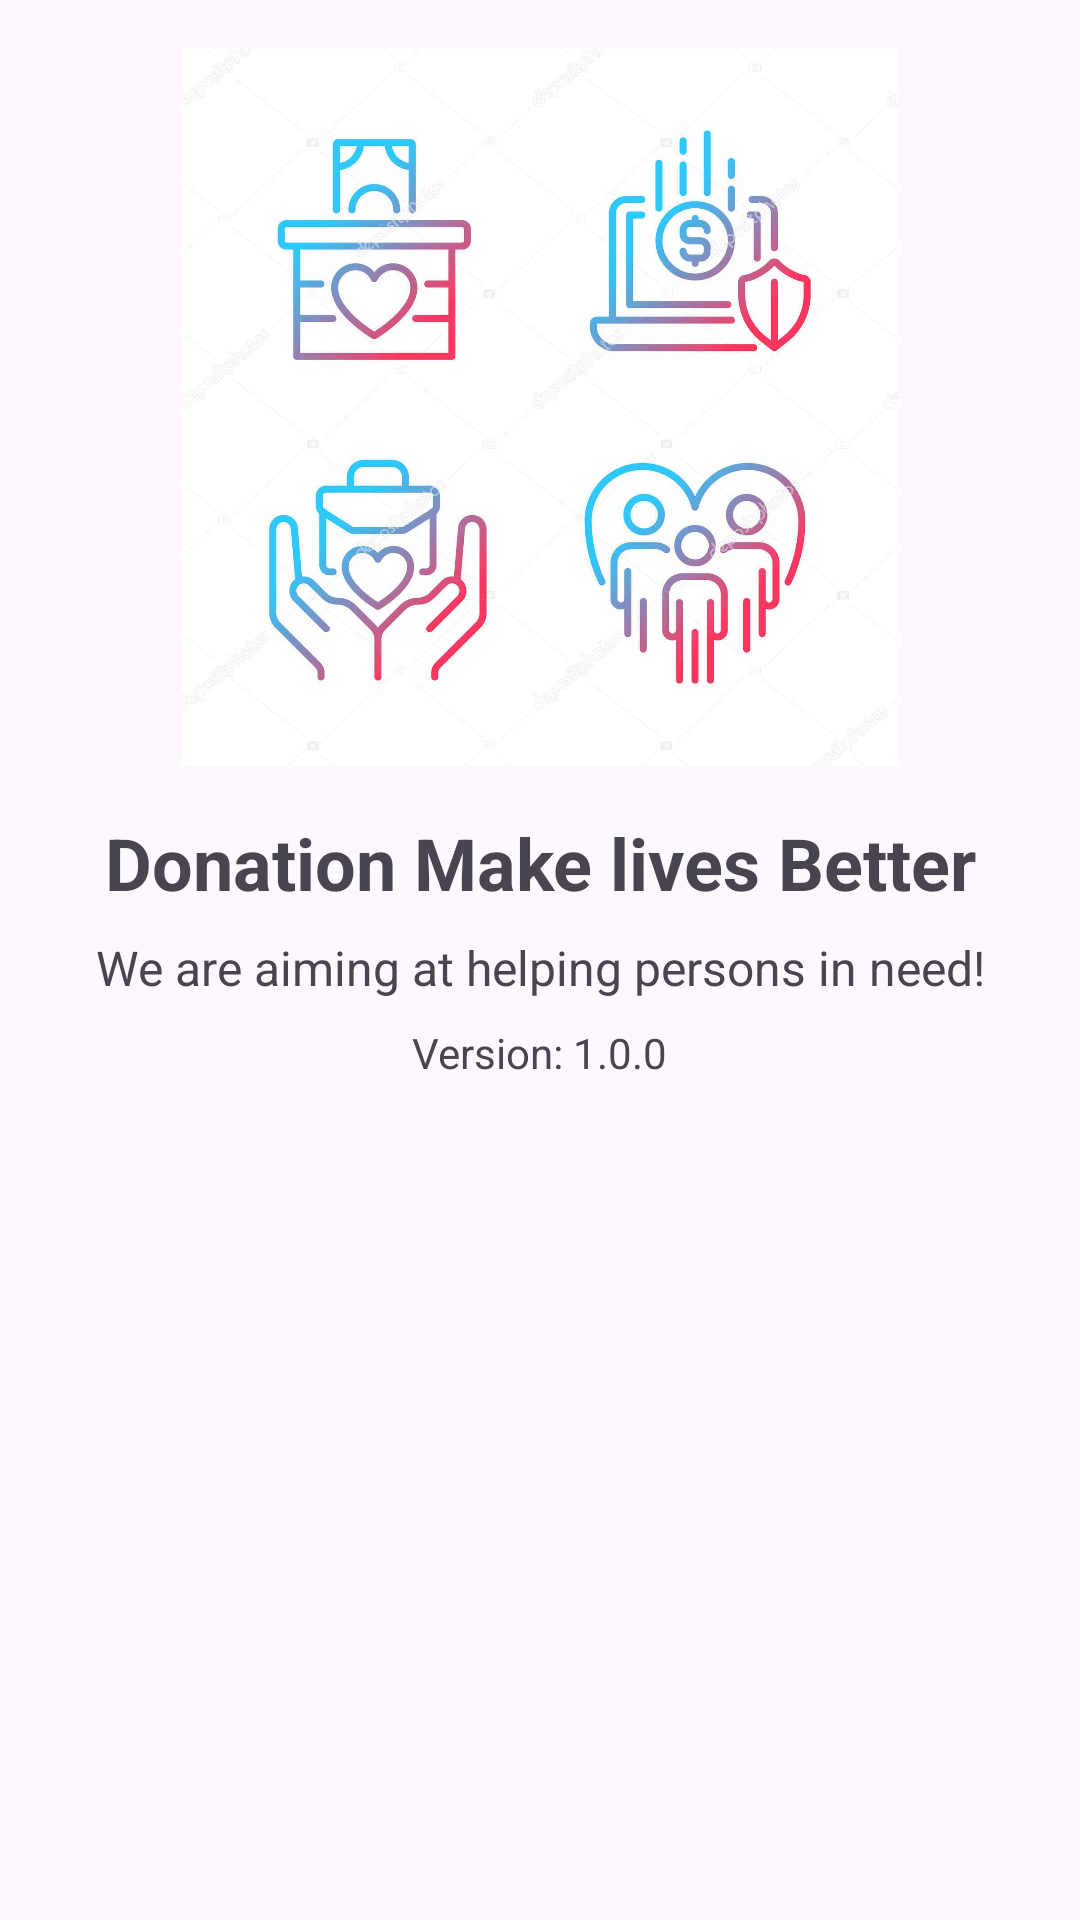

Reconstruct the res/layout file that produces this screen, plus the resources it refers to.
<!-- AndroidManifest.xml: application theme Theme.MaterialComponents.DayNight.NoActionBar -->
<!-- res/layout/activity_intro_app.xml -->
<?xml version="1.0" encoding="utf-8"?>
<androidx.constraintlayout.widget.ConstraintLayout xmlns:android="http://schemas.android.com/apk/res/android"
    xmlns:app="http://schemas.android.com/apk/res-auto"
    xmlns:tools="http://schemas.android.com/tools"
    android:id="@+id/main"
    android:layout_width="match_parent"
    android:layout_height="match_parent"
    android:padding="16dp"
    tools:context=".Intro_App">

    <ImageView
        android:id="@+id/app"
        android:layout_width="0dp"
        android:layout_height="0dp"
        android:src="@drawable/icon"
        app:layout_constraintTop_toTopOf="parent"
        app:layout_constraintStart_toStartOf="parent"
        app:layout_constraintEnd_toEndOf="parent"
        app:layout_constraintDimensionRatio="1.37" />

    <TextView
        android:id="@+id/appname"
        android:layout_width="wrap_content"
        android:layout_height="wrap_content"
        android:text="@string/app_name"
        android:textSize="24sp"
        android:textStyle="bold"
        android:layout_marginTop="16dp"
        app:layout_constraintTop_toBottomOf="@+id/app"
        app:layout_constraintStart_toStartOf="parent"
        app:layout_constraintEnd_toEndOf="parent" />

    <TextView
        android:id="@+id/introduction"
        android:layout_width="wrap_content"
        android:layout_height="wrap_content"
        android:text="We are aiming at helping persons in need!"
        android:textSize="16sp"
        android:layout_marginTop="8dp"
        app:layout_constraintTop_toBottomOf="@+id/appname"
        app:layout_constraintStart_toStartOf="parent"
        app:layout_constraintEnd_toEndOf="parent" />

    <TextView
        android:id="@+id/version"
        android:layout_width="wrap_content"
        android:layout_height="wrap_content"
        android:text="Version: 1.0.0"
        android:textSize="14sp"
        android:layout_marginTop="8dp"
        app:layout_constraintTop_toBottomOf="@+id/introduction"
        app:layout_constraintStart_toStartOf="parent"
        app:layout_constraintEnd_toEndOf="parent" />

</androidx.constraintlayout.widget.ConstraintLayout>
<!-- resources referenced by this layout -->
<resources>
  <!-- drawable icon: jpg bitmap (drawable, 214300 bytes) -->
  <string name="app_name">Donation Make lives Better </string>
  <style name="Theme.MaterialComponents.DayNight.NoActionBar" parent="Base.Theme.MaterialComponents.DayNight.NoActionBar" />
  <style name="Base.Theme.MaterialComponents.DayNight.NoActionBar" parent="Theme.Material3.DayNight.NoActionBar">
          
          
      </style>
</resources>
